The GitHub repository ApurvArc/Textile-Defect-Detection contains a labelled image folder "FabricDefectDataset" with 9 categories: broken stitch, defect free, hole, horizontal defect, lines, needle mark, pinched fabric, stain, vertical defect. Examples follow, each with its label.

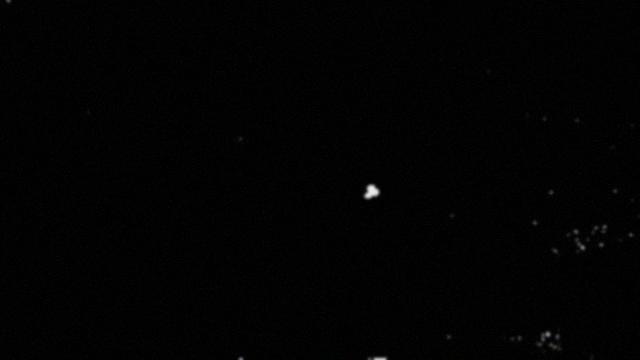
Label: hole

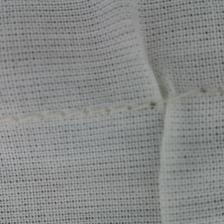
Label: pinched fabric

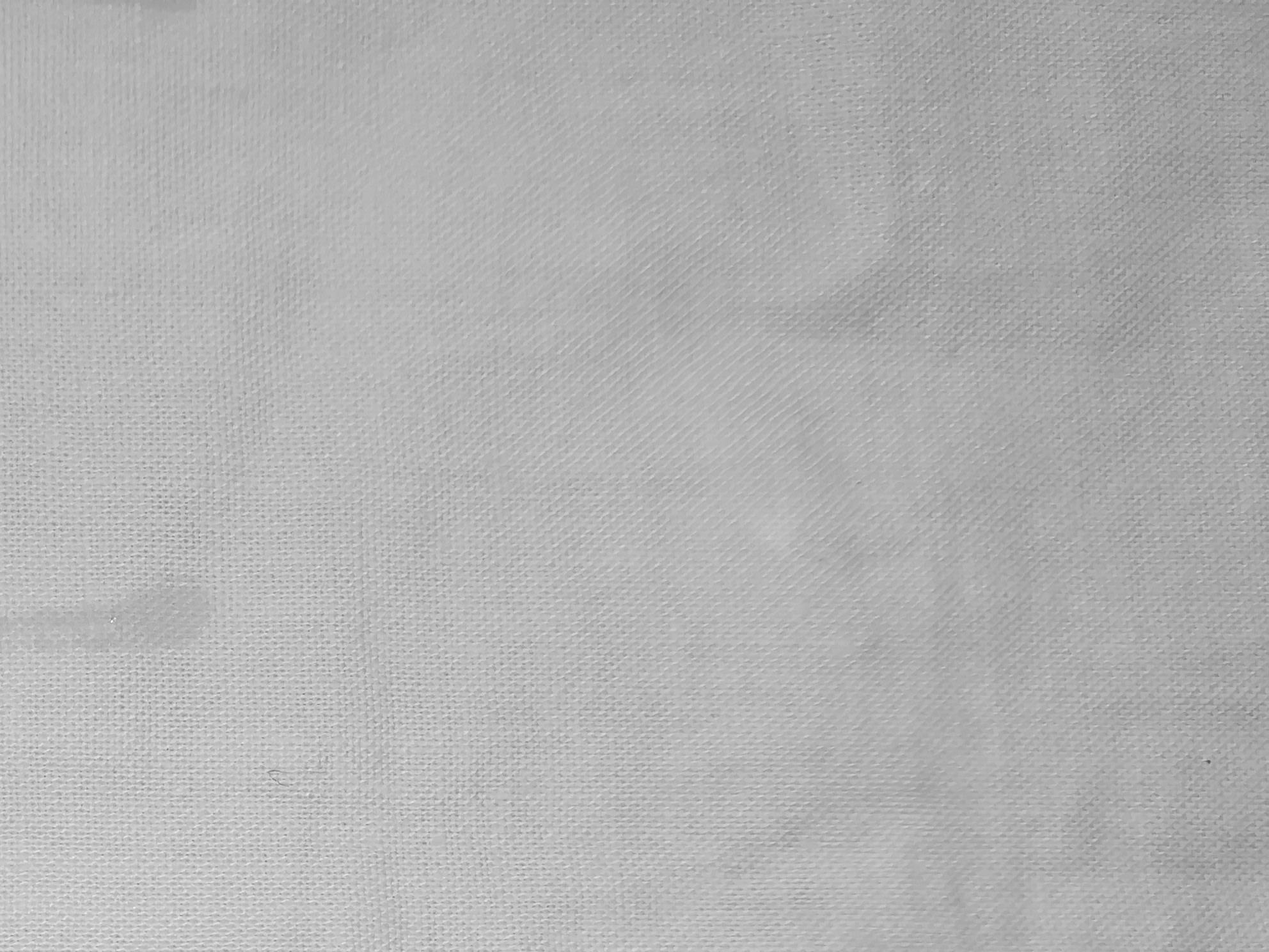
Label: stain

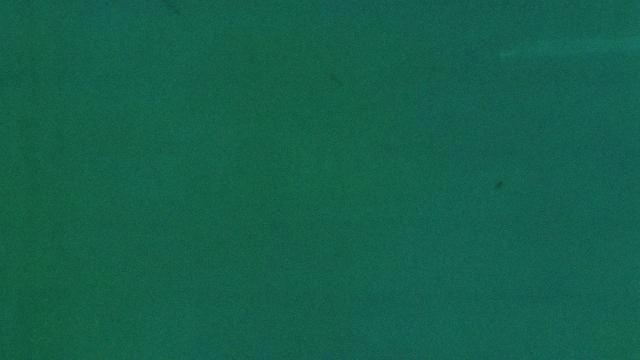
Label: horizontal defect

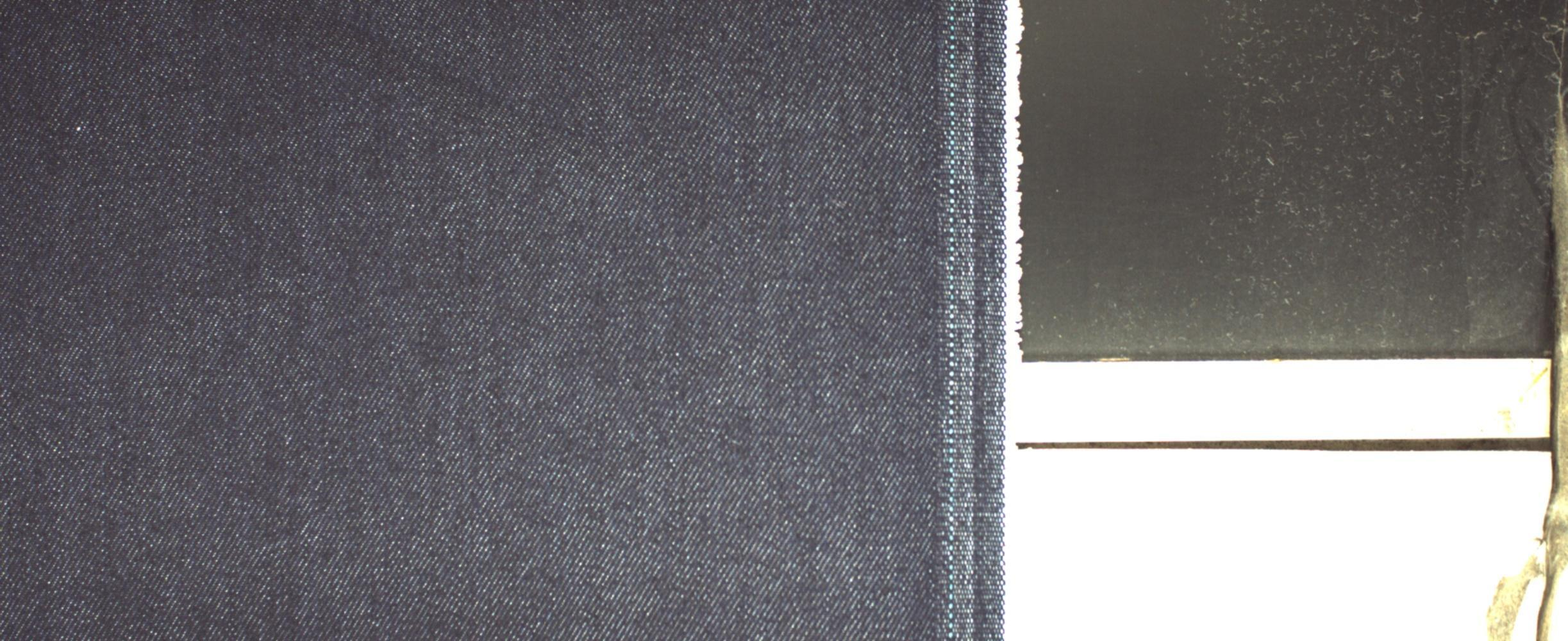
Label: defect free

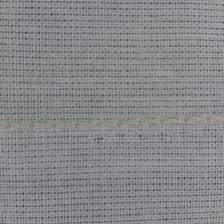
Label: needle mark
